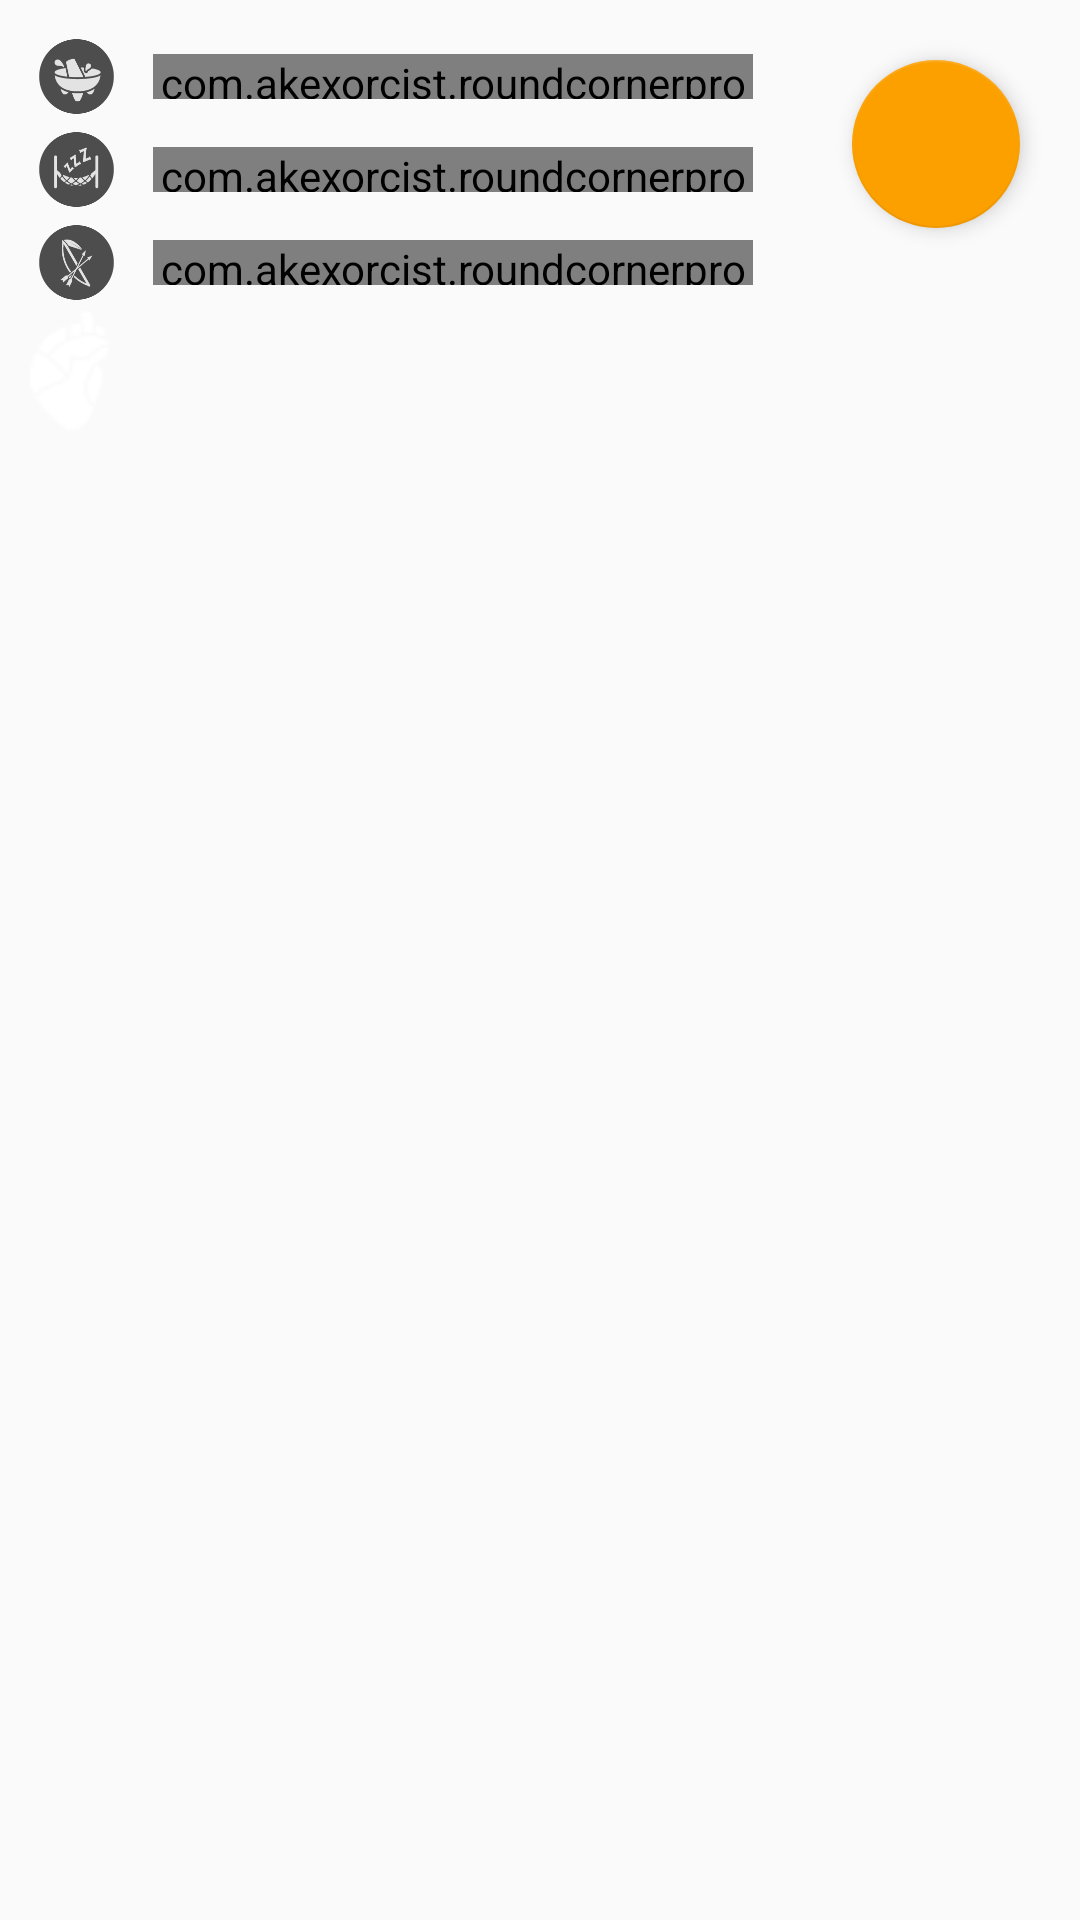

Layout XML and referenced resources for this Android screen:
<!-- AndroidManifest.xml: application theme AppTheme -->
<!-- res/layout/top_stats.xml -->
<?xml version="1.0" encoding="utf-8"?>
<RelativeLayout xmlns:android="http://schemas.android.com/apk/res/android"
              xmlns:app="http://schemas.android.com/apk/res-auto"
              android:id="@+id/top_stats"
              android:layout_width="match_parent"
              android:layout_height="match_parent">

    <include
        android:id="@+id/stats_bar"
        layout="@layout/stats_bar"/>

    <android.support.design.widget.FloatingActionButton
        android:id="@+id/options_menu"
        android:layout_width="wrap_content"
        android:layout_height="wrap_content"
        android:layout_alignParentRight="true"
        android:layout_margin="20dp"
        app:fabSize="normal"
        android:src="@drawable/ic_games_white_36dp"
        app:backgroundTint="@color/colorAccent"
        app:elevation="4dp"
        />

</RelativeLayout>
<!-- res/layout/stats_bar.xml (included above) -->
<?xml version="1.0" encoding="utf-8"?>
<LinearLayout xmlns:android="http://schemas.android.com/apk/res/android"
              xmlns:app="http://schemas.android.com/apk/res-auto"
              android:id="@+id/stats_bar"
              android:orientation="vertical"
              android:padding="10dp"
              android:layout_width="match_parent"
              android:layout_height="match_parent"
    android:weightSum="1">


    <LinearLayout
        android:layout_width="wrap_content"
        android:layout_height="wrap_content"
        android:layout_margin="3dp">

        <ImageView
            android:layout_width="@dimen/stat_bar_icon"
            android:layout_height="@dimen/stat_bar_icon"
            android:layout_marginRight="@dimen/stat_bar_icon_margin"
            android:src="@drawable/feed"/>

        <com.akexorcist.roundcornerprogressbar.RoundCornerProgressBar
            android:id="@+id/life_bar"
            android:layout_width="200dp"
            android:layout_height="15dp"
            android:layout_margin="5dp"
            app:rcBackgroundColor="@color/colorPrimaryDark"
            app:rcProgressColor="@color/colorPrimary"
            app:rcMax="100"
            />

    </LinearLayout>


    <LinearLayout
        android:layout_width="wrap_content"
        android:layout_height="wrap_content"
        android:layout_margin="3dp">

        <ImageView
            android:layout_width="@dimen/stat_bar_icon"
            android:layout_height="@dimen/stat_bar_icon"
            android:layout_marginRight="@dimen/stat_bar_icon_margin"
            android:src="@drawable/sleep"/>

        <com.akexorcist.roundcornerprogressbar.RoundCornerProgressBar
            android:id="@+id/rest_bar"
            android:layout_width="200dp"
            android:layout_height="15dp"
            android:layout_margin="5dp"
            app:rcBackgroundColor="@color/colorPrimaryDark"
            app:rcProgressColor="@color/colorPrimary"
            app:rcMax="100"
            />

    </LinearLayout>


    <LinearLayout
        android:layout_width="wrap_content"
        android:layout_height="wrap_content"
        android:layout_margin="3dp">

        <ImageView
            android:layout_width="@dimen/stat_bar_icon"
            android:layout_height="@dimen/stat_bar_icon"
            android:layout_marginRight="@dimen/stat_bar_icon_margin"
            android:src="@drawable/play"/>

        <com.akexorcist.roundcornerprogressbar.RoundCornerProgressBar
            android:id="@+id/fun_bar"
            android:layout_width="200dp"
            android:layout_height="15dp"
            android:layout_margin="5dp"
            app:rcBackgroundColor="@color/colorPrimaryDark"
            app:rcProgressColor="@color/colorPrimary"
            app:rcMax="100"
            />

    </LinearLayout>

    <ImageView
        android:src="@drawable/heart"
        android:layout_width="wrap_content"
        android:layout_height="wrap_content" />

    <TextView
        android:layout_width="wrap_content"
        android:layout_height="wrap_content"
        android:id="@+id/textViewHearths"
        android:textColor="@color/main_text"
        
         />


</LinearLayout>
<!-- resources referenced by this layout -->
<resources>
  <color name="colorAccent">#FCA000</color>
  <color name="colorPrimary">#6CAD02</color>
  <color name="colorPrimaryDark">#009603</color>
  <color name="main_text">#FFFFFF</color>
  <dimen name="stat_bar_icon">25dp</dimen>
  <dimen name="stat_bar_icon_margin">8dp</dimen>
  <!-- drawable feed: png bitmap (drawable-hdpi, 2004 bytes) -->
  <!-- drawable heart: png bitmap (drawable, 741 bytes) -->
  <!-- drawable play: png bitmap (drawable-hdpi, 2120 bytes) -->
  <!-- drawable sleep: png bitmap (drawable-hdpi, 2095 bytes) -->
  <style name="AppTheme" parent="Theme.AppCompat.Light.DarkActionBar">
          
          <item name="colorPrimary">@color/colorPrimary</item>
          <item name="colorPrimaryDark">@color/colorPrimaryDark</item>
          <item name="colorAccent">@color/colorAccent</item>
      </style>
</resources>
